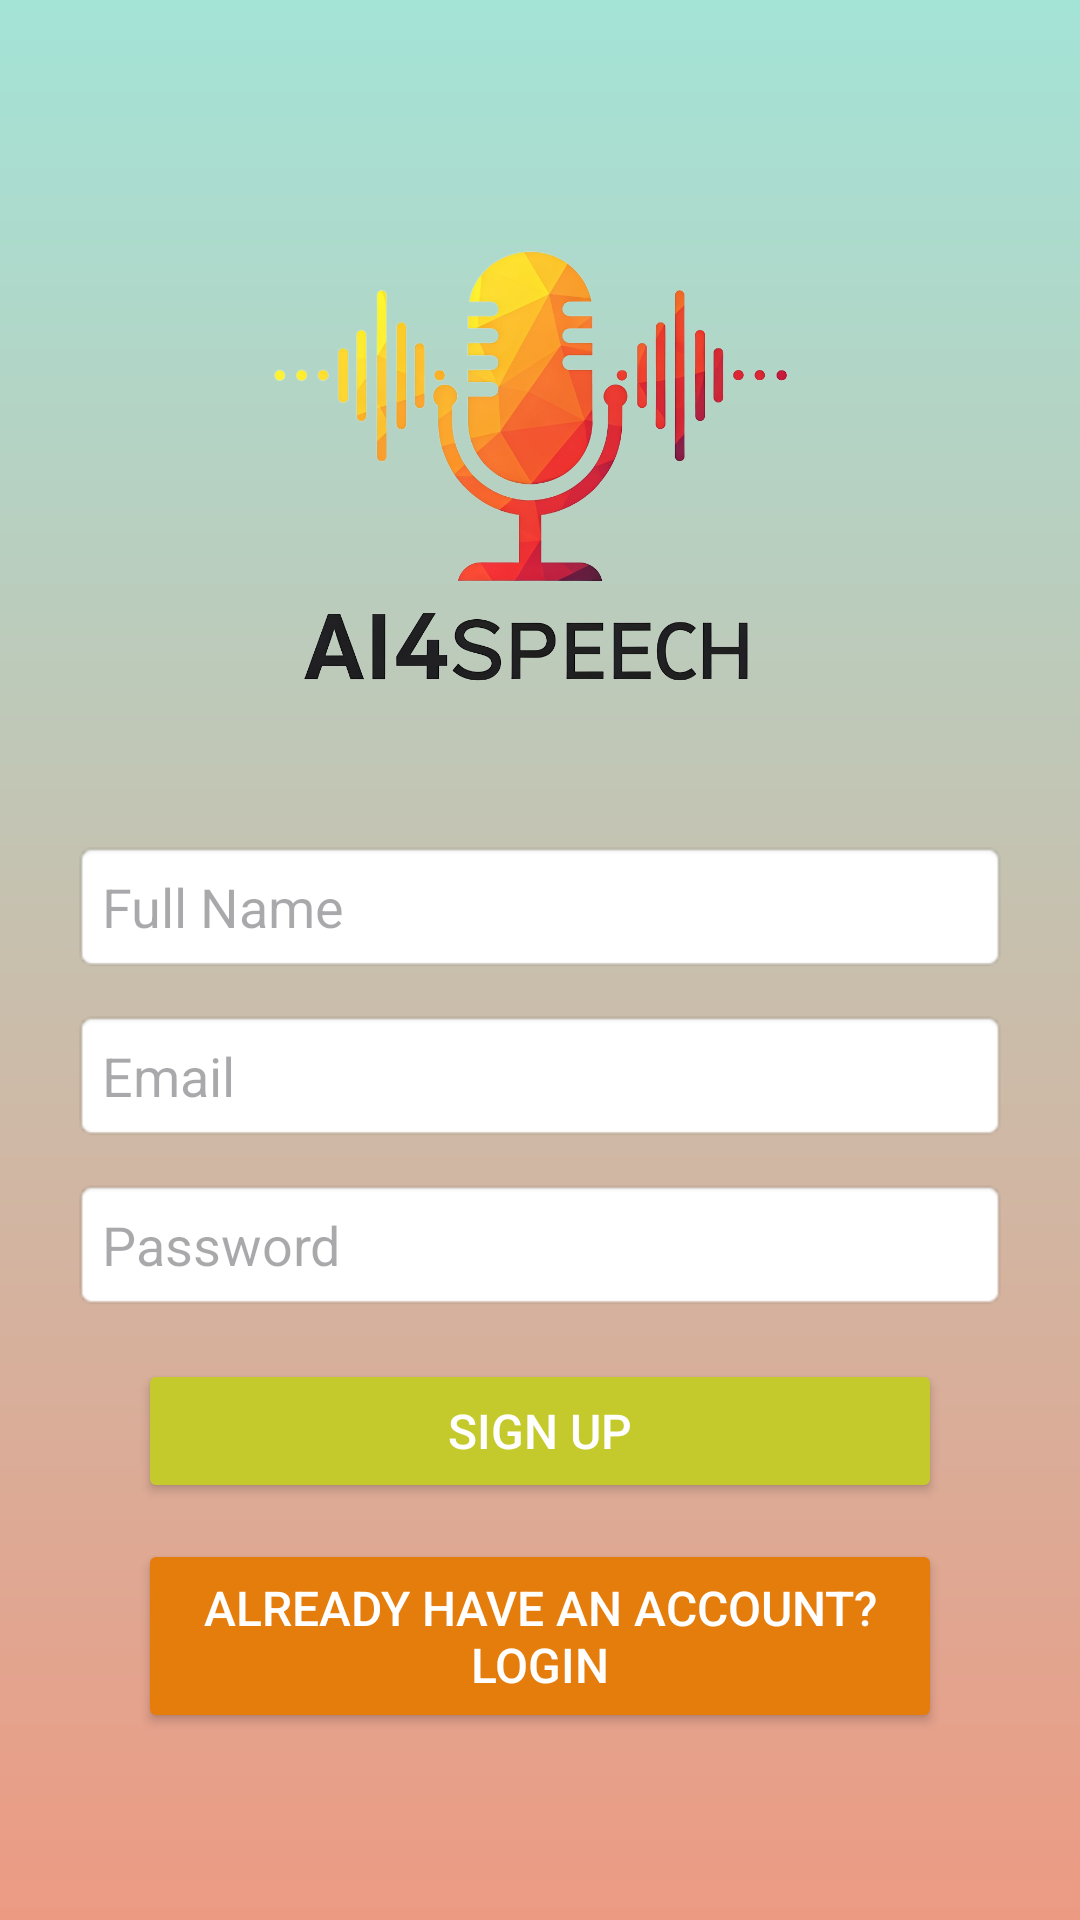

Produce the Android XML layout that renders to this screen, including the resource entries it uses.
<!-- AndroidManifest.xml: application theme Theme.AI4Speech -->
<!-- res/layout/activity_signup.xml -->
<LinearLayout xmlns:android="http://schemas.android.com/apk/res/android"
    android:layout_width="match_parent"
    android:layout_height="match_parent"
    android:orientation="vertical"
    android:gravity="center"
    android:padding="24dp"
    android:background="@drawable/background_gradient">

    <ImageView
        android:id="@+id/logoImage"
        android:layout_width="217dp"
        android:layout_height="198dp"
        android:src="@drawable/app_logo"
        android:contentDescription="App Logo"
        android:layout_marginBottom="20dp"/>

    <EditText
        android:id="@+id/nameInput"
        android:layout_width="match_parent"
        android:layout_height="wrap_content"
        android:hint="Full Name"
        android:inputType="textPersonName"
        android:padding="10dp"
        android:background="@android:drawable/editbox_background"
        android:layout_marginBottom="12dp"/>

    <EditText
        android:id="@+id/emailInput"
        android:layout_width="match_parent"
        android:layout_height="wrap_content"
        android:hint="Email"
        android:inputType="textEmailAddress"
        android:padding="10dp"
        android:background="@android:drawable/editbox_background"
        android:layout_marginBottom="12dp"/>

    <EditText
        android:id="@+id/passwordInput"
        android:layout_width="match_parent"
        android:layout_height="wrap_content"
        android:hint="Password"
        android:inputType="textPassword"
        android:padding="10dp"
        android:background="@android:drawable/editbox_background"
        android:layout_marginBottom="16dp"/>

    <Button
        android:id="@+id/signupButton"
        android:layout_width="268dp"
        android:layout_height="wrap_content"
        android:layout_marginBottom="12dp"
        android:backgroundTint="#C4CA2B"
        android:padding="12dp"
        android:text="Sign Up"
        android:textColor="@android:color/white"
        android:textSize="16sp" />

    <Button
        android:id="@+id/goToLoginButton"
        android:layout_width="268dp"
        android:layout_height="wrap_content"
        android:backgroundTint="#E47D0B"
        android:padding="12dp"
        android:text="Already have an account? Login"
        android:textColor="@android:color/white"
        android:textSize="16sp" />
</LinearLayout>
<!-- resources referenced by this layout -->
<resources>
  <!-- drawable app_logo: png bitmap (drawable, 265209 bytes) -->
  <!-- drawable background_gradient (drawable) -->
  <?xml version="1.0" encoding="utf-8"?>
  <layer-list xmlns:android="http://schemas.android.com/apk/res/android">
      <item>
          <shape android:shape="rectangle">
              <gradient
                  android:angle="270"
                  android:startColor="#A3E4D7"
                  android:endColor="#ED9A83"
                  android:type="linear"/>
          </shape>
      </item>
  </layer-list>
  <style name="Theme.AI4Speech" parent="Base.Theme.AI4Speech" />
  <style name="Base.Theme.AI4Speech" parent="Theme.Material3.DayNight.NoActionBar">
          
          
      </style>
</resources>
